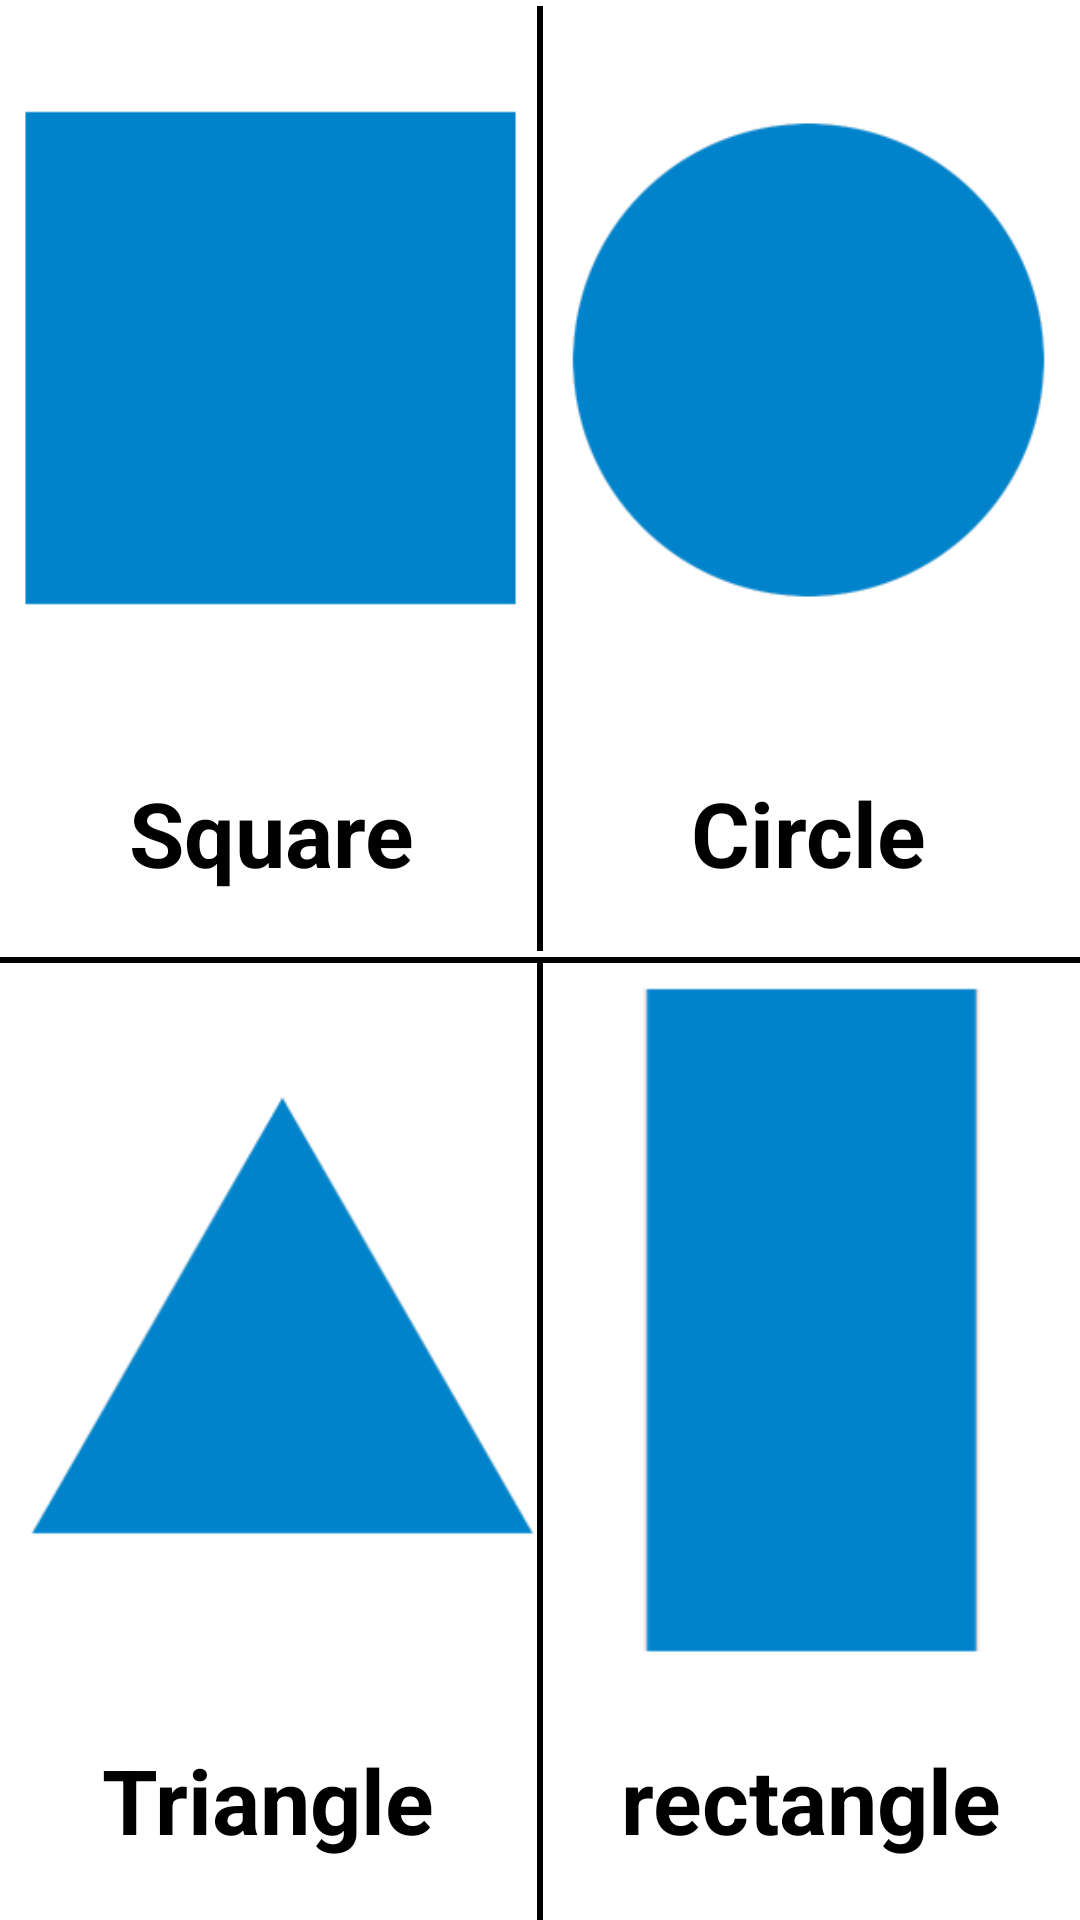

The Android layout XML behind this screen, and the referenced resources:
<!-- AndroidManifest.xml: application theme Theme.GeometricalShape -->
<!-- res/layout/activity_main.xml -->
<?xml version="1.0" encoding="utf-8"?>
<layout xmlns:android="http://schemas.android.com/apk/res/android"
    xmlns:app="http://schemas.android.com/apk/res-auto"
    xmlns:tools="http://schemas.android.com/tools">

    <data>

    </data>

    <LinearLayout
        android:layout_width="match_parent"
        android:layout_height="match_parent"
        tools:context=".MainActivity"
        android:background="@color/white"
        android:orientation="vertical">

        <LinearLayout
            android:layout_width="match_parent"
            android:layout_height="0dp"
            android:layout_weight="1"
            android:orientation="horizontal"
            android:padding="2dp">

            <LinearLayout
                android:id="@+id/square"
                android:layout_width="0dp"
                android:layout_height="match_parent"
                android:layout_weight="1"
                android:orientation="vertical">

                <ImageView
                    android:layout_width="match_parent"
                    android:layout_height="0dp"
                    android:layout_weight="3"
                    android:src="@drawable/square" />

                <TextView
                    android:layout_width="match_parent"
                    android:layout_height="0dp"
                    android:layout_weight="1"
                    android:text="Square"
                    android:textSize="30sp"
                    android:textColor="@color/black"
                    android:textStyle="bold"
                    android:gravity="center" />

            </LinearLayout>

            <View
                android:layout_width="2dp"
                android:layout_height="match_parent"
                android:background="@color/black" />

            <LinearLayout
                android:id="@+id/circle"
                android:layout_width="0dp"
                android:layout_height="match_parent"
                android:layout_weight="1"
                android:orientation="vertical">

                <ImageView
                    android:layout_width="match_parent"
                    android:layout_height="0dp"
                    android:layout_weight="3"
                    android:src="@drawable/circle" />

                <TextView
                    android:layout_width="match_parent"
                    android:layout_height="0dp"
                    android:layout_weight="1"
                    android:text="Circle"
                    android:textSize="30sp"
                    android:textColor="@color/black"
                    android:textStyle="bold"
                    android:gravity="center" />

            </LinearLayout>

        </LinearLayout>

        <View
            android:layout_width="match_parent"
            android:layout_height="2dp"
            android:background="@color/black" />


        <LinearLayout
            android:layout_width="match_parent"
            android:layout_height="0dp"
            android:layout_weight="1"
            android:orientation="horizontal">


            <LinearLayout
                android:id="@+id/triangle"
                android:layout_width="0dp"
                android:layout_height="match_parent"
                android:layout_weight="1"
                android:orientation="vertical">

                <ImageView
                    android:layout_width="match_parent"
                    android:layout_height="0dp"
                    android:layout_weight="3"
                    android:src="@drawable/triangle" />

                <TextView
                    android:layout_width="match_parent"
                    android:layout_height="0dp"
                    android:layout_weight="1"
                    android:text="Triangle"
                    android:textSize="30sp"
                    android:textColor="@color/black"
                    android:textStyle="bold"
                    android:gravity="center" />

            </LinearLayout>

            <View
                android:layout_width="2dp"
                android:layout_height="match_parent"
                android:background="@color/black" />

            <LinearLayout
                android:id="@+id/rectangle"
                android:layout_width="0dp"
                android:layout_height="match_parent"
                android:layout_weight="1"
                android:orientation="vertical">

                <ImageView
                    android:layout_width="match_parent"
                    android:layout_height="0dp"
                    android:layout_weight="3"
                    android:src="@drawable/rectangle" />

                <TextView
                    android:layout_width="match_parent"
                    android:layout_height="0dp"
                    android:layout_weight="1"
                    android:text="rectangle"
                    android:textSize="30sp"
                    android:textColor="@color/black"
                    android:textStyle="bold"
                    android:gravity="center" />

            </LinearLayout>

        </LinearLayout>

    </LinearLayout>
</layout>
<!-- resources referenced by this layout -->
<resources>
  <color name="black">#FF000000</color>
  <color name="white">#FFFFFFFF</color>
  <!-- drawable circle: png bitmap (drawable-v24, 6196 bytes) -->
  <!-- drawable rectangle: png bitmap (drawable-v24, 858 bytes) -->
  <!-- drawable square: png bitmap (drawable-v24, 1017 bytes) -->
  <!-- drawable triangle: png bitmap (drawable-v24, 4930 bytes) -->
  <style name="Theme.GeometricalShape" parent="Theme.MaterialComponents.DayNight.NoActionBar">
          
          <item name="colorPrimary">@color/purple_500</item>
          <item name="colorPrimaryVariant">@color/purple_700</item>
          <item name="colorOnPrimary">@color/white</item>
          
          <item name="colorSecondary">@color/teal_200</item>
          <item name="colorSecondaryVariant">@color/teal_700</item>
          <item name="colorOnSecondary">@color/black</item>
          
          <item name="android:statusBarColor" tools:targetApi="l">?attr/colorPrimaryVariant</item>
          
      </style>
  <color name="purple_500">#3490dc</color>
  <color name="purple_700">#1A73BC</color>
  <color name="teal_200">#3490dc</color>
  <color name="teal_700">#FF018786</color>
</resources>
